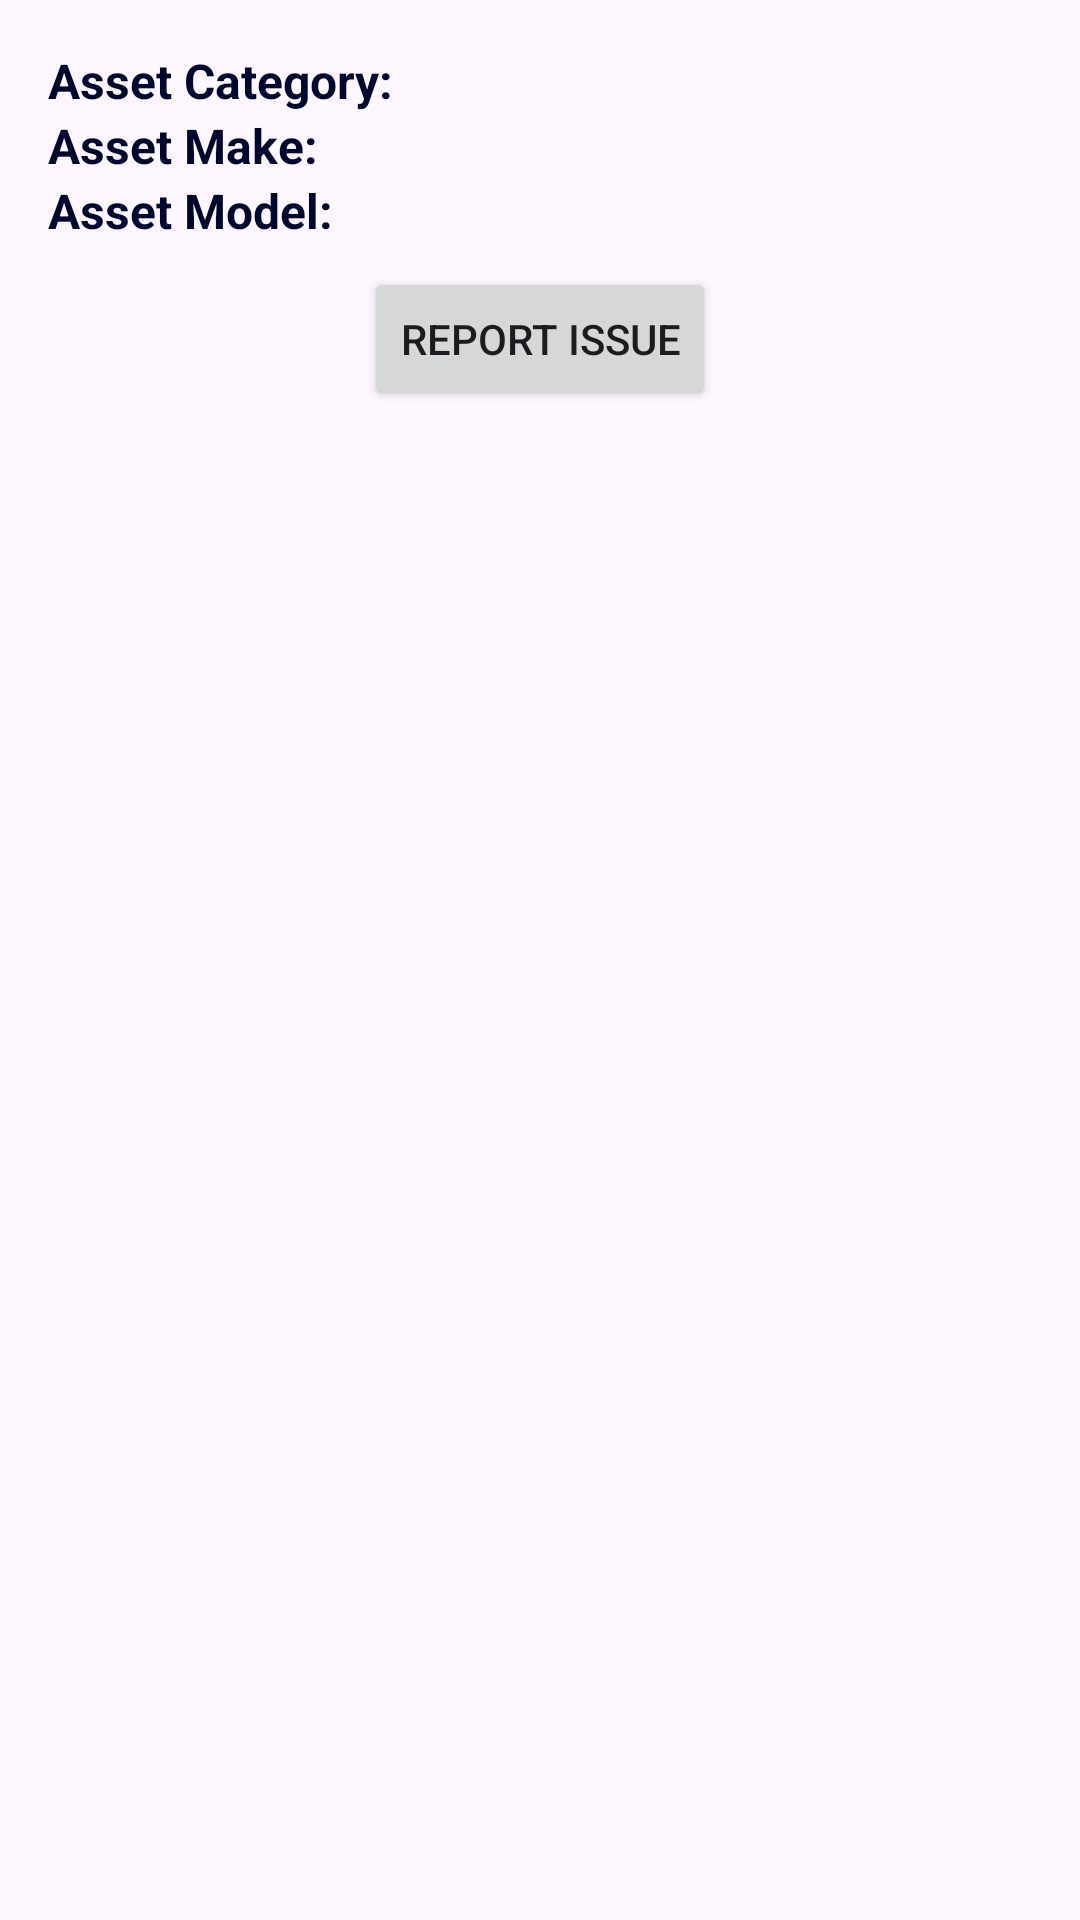

Layout XML and referenced resources for this Android screen:
<!-- AndroidManifest.xml: application theme Theme.AssetSync -->
<!-- res/layout/asset_item.xml -->
<LinearLayout xmlns:android="http://schemas.android.com/apk/res/android"
    android:layout_width="match_parent"
    android:layout_height="wrap_content"
    android:orientation="vertical"
    android:padding="16dp"
    android:background="@drawable/background_spiral"
    android:layout_marginBottom="8dp">

    
    <TextView
        android:id="@+id/txtAssetCategory"
        android:layout_width="wrap_content"
        android:layout_height="wrap_content"
        android:text="@string/asset_category"
        android:textSize="16sp"
        android:textColor="@color/DarkBlue"
        android:textStyle="bold" />

    
    <TextView
        android:id="@+id/txtAssetMake"
        android:layout_width="wrap_content"
        android:layout_height="wrap_content"
        android:text="@string/asset_make"
        android:textSize="16sp"
        android:textColor="@color/DarkBlue"
        android:textStyle="bold" />

    
    <TextView
        android:id="@+id/txtAssetModel"
        android:layout_width="wrap_content"
        android:layout_height="wrap_content"
        android:text="@string/asset_model"
        android:textSize="16sp"
        android:textColor="@color/DarkBlue"
        android:textStyle="bold" />

    
    <Button
        android:id="@+id/btnReportIssue"
        android:layout_width="wrap_content"
        android:layout_height="wrap_content"
        android:text="@string/report_issue"
        android:layout_marginTop="8dp"
        android:layout_gravity="center" />
</LinearLayout>
<!-- resources referenced by this layout -->
<resources>
  <color name="DarkBlue">#00072D</color>
  <string name="asset_category">Asset Category:</string>
  <string name="asset_make">Asset Make:</string>
  <string name="asset_model">Asset Model:</string>
  <string name="report_issue">Report Issue</string>
  <style name="Theme.AssetSync" parent="Base.Theme.AssetSync" />
  <style name="Base.Theme.AssetSync" parent="Theme.Material3.DayNight.NoActionBar">
          
          <item name="colorPrimary">@color/DarkBlue</item> 
          <item name="colorOnPrimary">@android:color/white</item> 
          <item name="colorSecondary">@color/DarkBlue</item> 
          <item name="colorOnSecondary">@color/white</item> 
      </style>
  <color name="white">#FFFFFFFF</color>
</resources>
